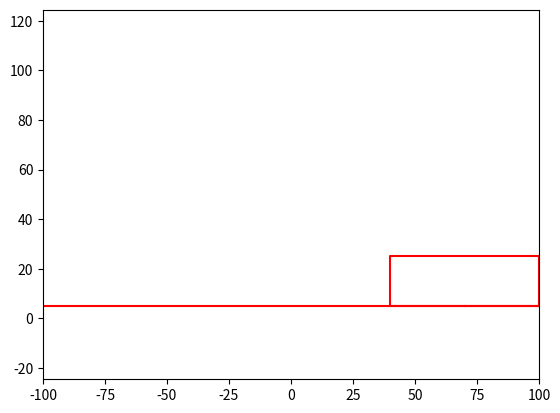

Recreate this plot in Python.
import numpy as np
from scipy.integrate import odeint
import matplotlib.pyplot as plt
from matplotlib.animation import FuncAnimation

time=6 #продолжительность (с)
interval=20 #время между кадрами (мс)
frames=int(1000/interval*time) #количество кадров

g=9.8
collisions=0

t=np.linspace(0,time,frames) #время разделено на отрезки

def fragment_movement_solve_func(z,t):
    (rect_x,rect_y,rect_vx,rect_vy,rect_a,rect_omega)=z
    dx_dt=rect_vx
    dy_dt=rect_vy
    dvx_dt=0
    dvy_dt=-g
    da_dt=rect_omega
    domega_dt=0
    return dx_dt,dy_dt,dvx_dt,dvy_dt,da_dt,domega_dt

def fragment_collision_check_func(rect_vx,rect_vy,rect_omega,rect_datax,rect_datay,rect_rotaxis_x,rect_rotaxis_y,rect_x,rect_y):
    rect_y_min=min(rect_datay) #минимальная координата прямоугольника по y
    rect2_y_max=max(rect2_datay0) #минимальная координата прямоугольнка 2 по y
    distance_x=min(rect2_datax0)-max(rect_datax)
    distance_to_rect_y=rect_y_min-rect2_y_max
    ground_distance=rect_y_min-ground_y
    if distance_to_rect_y<=0:
        if ground_distance>0:
            if distance_x<=0: #если прямоугольники пересекаются по х, то они сталкиваются
                rect_vy=-rect_vy*rect_k #Абсолютно упругий удар (rect_y*(rect_m+rect2_m)/(rect_m+rect2_m)+2*rect2_m*rect2_vy0/(rect_m+rect2_m))*rect_k
                if distance_x<rect_w: #если прямоугольник выходит за границы, то он отталкивается в сторону
                    rect_rotaxis_x,rect_rotaxis_y=get_collision_rotaxis_func(rect_datax,rect_datay,rect_x,rect_y)
                    rect_rotaxis_x=0 #начальный поворот прямоугольника=0, поэтому все координаты y будут минимальными. центр прямоугольника и граница прямоугольника 2 находится на одной координате х=0
                    rect_vx=-5
                    rect_omega=np.pi/4.5
                    print('столкновение с прямоугольником')
        else:
            rect_rotaxis_x,rect_rotaxis_y=get_collision_rotaxis_func(rect_datax,rect_datay,rect_x,rect_y)
            rect_vy=-rect_vy*rect_k #Абсолютно упругий удар (rect_y*(rect_m+ground_m)/(rect_m+ground_m)+2*ground_m*ground_vy0/(rect_m+ground_m))*rect_k
            print('столкновение с землей')
            
    return rect_vx,rect_vy,rect_omega,rect_rotaxis_x,rect_rotaxis_y

def get_collision_rotaxis_func(rect_datax,rect_datay,rect_x,rect_y):
    collision_point_index=np.argmin(rect_datay) #np.argmin возвращает индекс нижней координаты y
    collision_rotaxis_x=rect_datax[collision_point_index]-rect_x
    collision_rotaxis_y=rect_datay[collision_point_index]-rect_y
    global collisions
    collisions+=1
    print('УДАР',collisions,rect_datax[collision_point_index],rect_datay[collision_point_index])
    return collision_rotaxis_x,collision_rotaxis_y

def seq_calc_func(rect_x,rect_y,rect_vx,rect_vy,rect_a,rect_omega,rect_rotaxis_x,rect_rotaxis_y):
    seq_rect_datax=[rect_datax0] #последовательность данных по x
    seq_rect_datay=[rect_datay0] #последовательность данных по y
    
    for frame in range(frames-1):
        fragment_t=[t[frame],t[frame+1]] #выбор временного отрезка
        fragment_z0=(rect_x,rect_y,rect_vx,rect_vy,rect_a,rect_omega)

        fragment_solution=odeint(fragment_movement_solve_func,fragment_z0,fragment_t)

        rect_x=fragment_solution[1,0]
        rect_y=fragment_solution[1,1]
        rect_vx=fragment_solution[1,2]
        rect_vy=fragment_solution[1,3]
        rect_a=fragment_solution[1,4]
        rect_omega=fragment_solution[1,5]

        fragment_rect_datax=(rect_fig_x-rect_rotaxis_x)*np.cos(rect_a)-(rect_fig_y-rect_rotaxis_y)*np.sin(rect_a)+rect_x+rect_rotaxis_x
        fragment_rect_datay=(rect_fig_y-rect_rotaxis_y)*np.cos(rect_a)+(rect_fig_x-rect_rotaxis_x)*np.sin(rect_a)+rect_y+rect_rotaxis_y
        #fragment_rect_datax=(loxx-rect_rotaxis_x)*np.cos(rect_a)-(loxy-rect_rotaxis_y)*np.sin(rect_a)+rect_rotaxis_x+rect_x
        #fragment_rect_datay=(loxy-rect_rotaxis_y)*np.cos(rect_a)+(loxx-rect_rotaxis_x)*np.sin(rect_a)+rect_rotaxis_y+rect_y

        seq_rect_datax.append(fragment_rect_datax)
        seq_rect_datay.append(fragment_rect_datay)

        rect_vx,rect_vy,rect_omega,rect_rotaxis_x,rect_rotaxis_y=fragment_collision_check_func(rect_vx,rect_vy,rect_omega,fragment_rect_datax,fragment_rect_datay,rect_rotaxis_x,rect_rotaxis_y,rect_x,rect_y)

    return seq_rect_datax,seq_rect_datay

def animate_func(i):
    x=seq_rect_datax[i]
    y=seq_rect_datay[i]
    rect.set_data([x],[y])


if __name__=='__main__':
    #границы
    ground_w=200
    ground_m=1e30
    ground_x=-100
    ground_y=5

    ground_vy0=0

    #прямоугольники
    rect_w=20
    rect_h=10
    rect_m=5
    rect_x0=40
    rect_y0=60
    rect_vx0=0
    rect_vy0=0
    rect_a0=0
    rect_omega0=0
    rect_rotaxis_x0=0
    rect_rotaxis_y0=0
    rect_k=0.6 #коэффициент упругости

    rect2_w=60
    rect2_h=20
    rect2_m=1e30
    rect2_x0=70
    rect2_y0=ground_y
    rect2_vx0=0
    rect2_vy0=0
    rect2_a0=0


    fig,ax=plt.subplots()

    #координаты фигур, их начальное положение и создание
    rect_fig_x=np.array([-rect_w/2,rect_w/2,rect_w/2,-rect_w/2,-rect_w/2]) #x координаты прямоугольника
    rect_fig_y=np.array([-rect_h/2,-rect_h/2,rect_h/2,rect_h/2,-rect_h/2]) #y координаты прямоугольника
    rect_datax0=rect_fig_x+rect_x0 #начальные х данные графика
    rect_datay0=rect_fig_y+rect_y0 #начальные y данные графика
    rect,=plt.plot([],[],'-',color='b') #добавление графика

    rect2_fig_x=np.array([0,rect2_w/2,rect2_w/2,-rect2_w/2,-rect2_w/2,0]) #x координаты прямоугольника 2
    rect2_fig_y=np.array([0,0,rect2_h,rect2_h,0,0]) #y координаты прямоугольника 2
    rect2_datax0=rect2_fig_x+rect2_x0 #начальные х данные графика
    rect2_datay0=rect2_fig_y+rect2_y0 #начальные y данные графика
    rect2,=plt.plot(rect2_datax0,rect2_datay0,'-',color='r') #добавление графика
    
    ground,=plt.plot([ground_x,ground_x+ground_w],[ground_y,ground_y],'-',color='r') #добавление графика


    #получение данных для анимирования
    seq_rect_datax,seq_rect_datay=seq_calc_func(rect_x0,rect_y0,rect_vx0,rect_vy0,rect_a0,rect_omega0,rect_rotaxis_x0,rect_rotaxis_y0)
 

    a=FuncAnimation(fig,animate_func,frames=frames,interval=interval)


    edge=100
    plt.axis('equal')
    ax.set_xlim(-edge,edge)
    ax.set_ylim(0,edge)


    a.save('result.gif',writer='pillow')
